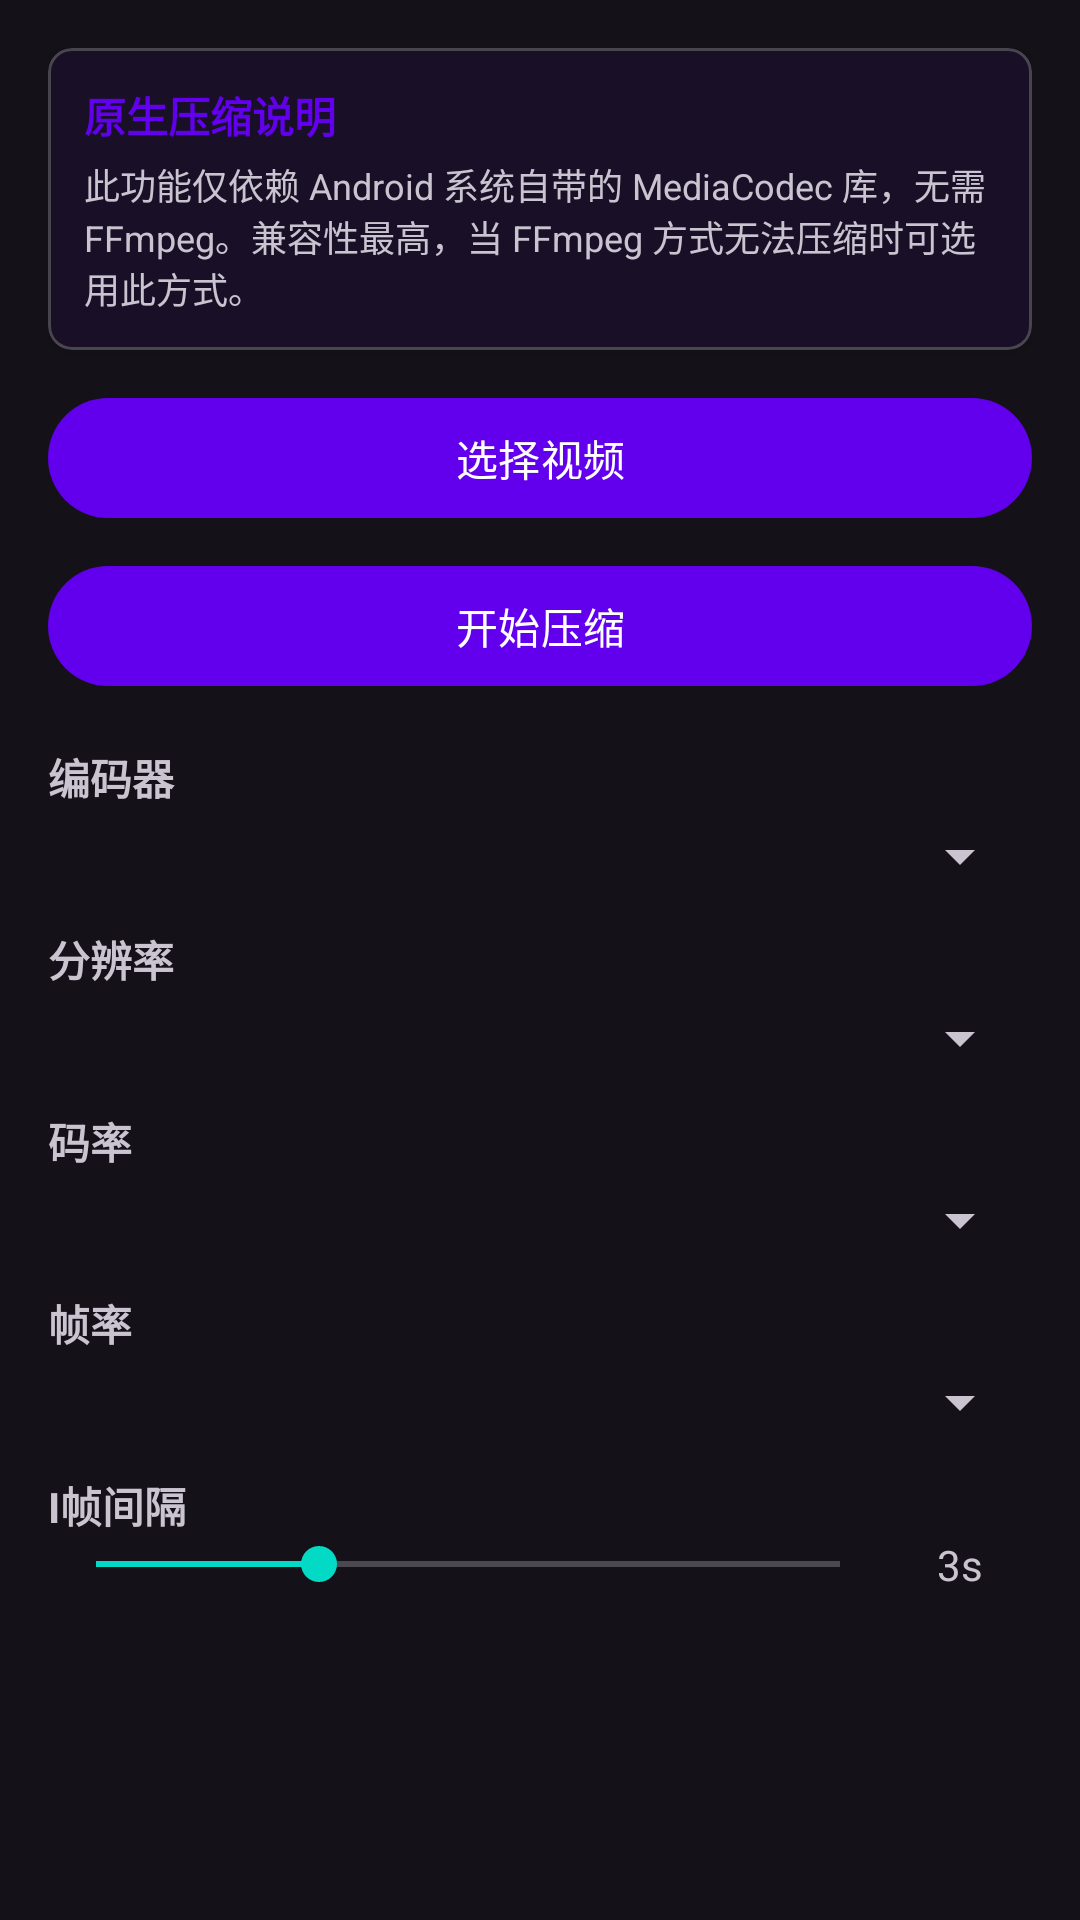

Android layout source for this screen:
<!-- AndroidManifest.xml: application theme Theme.StreamClip -->
<!-- res/layout/fragment_native_compress.xml -->
<?xml version="1.0" encoding="utf-8"?>
<ScrollView xmlns:android="http://schemas.android.com/apk/res/android"
    xmlns:app="http://schemas.android.com/apk/res-auto"
    android:layout_width="match_parent"
    android:layout_height="match_parent"
    android:fillViewport="true">

    <LinearLayout
        android:layout_width="match_parent"
        android:layout_height="wrap_content"
        android:orientation="vertical"
        android:padding="16dp">

        <com.google.android.material.card.MaterialCardView
            android:layout_width="match_parent"
            android:layout_height="wrap_content"
            app:cardElevation="2dp"
            app:cardCornerRadius="8dp"
            style="?attr/materialCardViewOutlinedStyle">

            <LinearLayout
                android:layout_width="match_parent"
                android:layout_height="wrap_content"
                android:orientation="vertical"
                android:padding="12dp">

                <TextView
                    android:layout_width="wrap_content"
                    android:layout_height="wrap_content"
                    android:text="@string/native_compress_hint_title"
                    android:textStyle="bold"
                    android:textSize="14sp"
                    android:textColor="?attr/colorPrimary" />

                <TextView
                    android:layout_width="match_parent"
                    android:layout_height="wrap_content"
                    android:layout_marginTop="4dp"
                    android:text="@string/native_compress_hint"
                    android:textSize="12sp" />
            </LinearLayout>
        </com.google.android.material.card.MaterialCardView>

        <com.google.android.material.button.MaterialButton
            android:id="@+id/btnSelectVideo"
            android:layout_width="match_parent"
            android:layout_height="wrap_content"
            android:layout_marginTop="12dp"
            android:text="@string/select_video" />

        <com.google.android.material.button.MaterialButton
            android:id="@+id/btnCompress"
            android:layout_width="match_parent"
            android:layout_height="wrap_content"
            android:layout_marginTop="8dp"
            android:text="@string/start_native_compress" />

        <com.google.android.material.card.MaterialCardView
            android:id="@+id/cardOriginalInfo"
            android:layout_width="match_parent"
            android:layout_height="wrap_content"
            android:layout_marginTop="8dp"
            android:visibility="gone"
            app:cardElevation="2dp"
            app:cardCornerRadius="8dp"
            style="?attr/materialCardViewOutlinedStyle">

            <LinearLayout
                android:layout_width="match_parent"
                android:layout_height="wrap_content"
                android:orientation="vertical"
                android:padding="12dp">

                <TextView
                    android:id="@+id/tvOriginalInfoTitle"
                    android:layout_width="wrap_content"
                    android:layout_height="wrap_content"
                    android:text="@string/original_video_info"
                    android:textStyle="bold"
                    android:textSize="13sp" />

                <TextView
                    android:id="@+id/tvOriginalInfo"
                    android:layout_width="match_parent"
                    android:layout_height="wrap_content"
                    android:layout_marginTop="2dp"
                    android:textSize="12sp"
                    android:textIsSelectable="true" />
            </LinearLayout>
        </com.google.android.material.card.MaterialCardView>

        <com.google.android.material.card.MaterialCardView
            android:id="@+id/cardOutputInfo"
            android:layout_width="match_parent"
            android:layout_height="wrap_content"
            android:layout_marginTop="8dp"
            android:visibility="gone"
            app:cardElevation="2dp"
            app:cardCornerRadius="8dp"
            style="?attr/materialCardViewOutlinedStyle">

            <LinearLayout
                android:layout_width="match_parent"
                android:layout_height="wrap_content"
                android:orientation="vertical"
                android:padding="12dp">

                <TextView
                    android:id="@+id/tvOutputInfoTitle"
                    android:layout_width="wrap_content"
                    android:layout_height="wrap_content"
                    android:text="@string/output_video_info"
                    android:textStyle="bold"
                    android:textSize="13sp" />

                <TextView
                    android:id="@+id/tvOutputInfo"
                    android:layout_width="match_parent"
                    android:layout_height="wrap_content"
                    android:layout_marginTop="2dp"
                    android:textSize="12sp"
                    android:textIsSelectable="true" />
            </LinearLayout>
        </com.google.android.material.card.MaterialCardView>

        <LinearLayout
            android:layout_width="match_parent"
            android:layout_height="wrap_content"
            android:orientation="horizontal"
            android:gravity="center_vertical"
            android:layout_marginTop="16dp">

            <TextView
                android:layout_width="0dp"
                android:layout_height="wrap_content"
                android:layout_weight="1"
                android:text="@string/cfg_native_encoder"
                android:textStyle="bold" />
        </LinearLayout>

        <Spinner
            android:id="@+id/spinnerEncoder"
            android:layout_width="match_parent"
            android:layout_height="wrap_content"
            android:layout_marginTop="4dp" />

        <LinearLayout
            android:layout_width="match_parent"
            android:layout_height="wrap_content"
            android:orientation="horizontal"
            android:gravity="center_vertical"
            android:layout_marginTop="12dp">

            <TextView
                android:layout_width="0dp"
                android:layout_height="wrap_content"
                android:layout_weight="1"
                android:text="@string/cfg_resolution"
                android:textStyle="bold" />
        </LinearLayout>

        <Spinner
            android:id="@+id/spinnerResolution"
            android:layout_width="match_parent"
            android:layout_height="wrap_content"
            android:layout_marginTop="4dp" />

        <LinearLayout
            android:layout_width="match_parent"
            android:layout_height="wrap_content"
            android:orientation="horizontal"
            android:gravity="center_vertical"
            android:layout_marginTop="12dp">

            <TextView
                android:layout_width="0dp"
                android:layout_height="wrap_content"
                android:layout_weight="1"
                android:text="@string/cfg_bitrate"
                android:textStyle="bold" />
        </LinearLayout>

        <Spinner
            android:id="@+id/spinnerBitrate"
            android:layout_width="match_parent"
            android:layout_height="wrap_content"
            android:layout_marginTop="4dp" />

        <LinearLayout
            android:layout_width="match_parent"
            android:layout_height="wrap_content"
            android:orientation="horizontal"
            android:gravity="center_vertical"
            android:layout_marginTop="12dp">

            <TextView
                android:layout_width="0dp"
                android:layout_height="wrap_content"
                android:layout_weight="1"
                android:text="@string/cfg_framerate"
                android:textStyle="bold" />
        </LinearLayout>

        <Spinner
            android:id="@+id/spinnerFrameRate"
            android:layout_width="match_parent"
            android:layout_height="wrap_content"
            android:layout_marginTop="4dp" />

        <LinearLayout
            android:layout_width="match_parent"
            android:layout_height="wrap_content"
            android:orientation="horizontal"
            android:gravity="center_vertical"
            android:layout_marginTop="12dp">

            <TextView
                android:layout_width="0dp"
                android:layout_height="wrap_content"
                android:layout_weight="1"
                android:text="@string/cfg_native_iframe_interval"
                android:textStyle="bold" />
        </LinearLayout>

        <LinearLayout
            android:layout_width="match_parent"
            android:layout_height="wrap_content"
            android:orientation="horizontal"
            android:gravity="center_vertical">

            <SeekBar
                android:id="@+id/seekBarIFrameInterval"
                android:layout_width="0dp"
                android:layout_height="wrap_content"
                android:layout_weight="1"
                android:max="10"
                android:progress="3" />

            <TextView
                android:id="@+id/tvIFrameIntervalValue"
                android:layout_width="48dp"
                android:layout_height="wrap_content"
                android:gravity="center"
                android:text="3s" />
        </LinearLayout>

        <ProgressBar
            android:id="@+id/progressBar"
            style="?android:attr/progressBarStyleHorizontal"
            android:layout_width="match_parent"
            android:layout_height="wrap_content"
            android:layout_marginTop="12dp"
            android:visibility="gone" />

        <TextView
            android:id="@+id/tvProgress"
            android:layout_width="match_parent"
            android:layout_height="wrap_content"
            android:layout_marginTop="8dp"
            android:visibility="gone"
            android:textSize="12sp" />

    </LinearLayout>
</ScrollView>
<!-- resources referenced by this layout -->
<resources>
  <string name="cfg_bitrate">码率</string>
  <string name="cfg_framerate">帧率</string>
  <string name="cfg_native_encoder">编码器</string>
  <string name="cfg_native_iframe_interval">I帧间隔</string>
  <string name="cfg_resolution">分辨率</string>
  <string name="native_compress_hint">此功能仅依赖 Android 系统自带的 MediaCodec 库，无需 FFmpeg。兼容性最高，当 FFmpeg 方式无法压缩时可选用此方式。</string>
  <string name="native_compress_hint_title">原生压缩说明</string>
  <string name="original_video_info">输入视频信息</string>
  <string name="output_video_info">输出视频信息</string>
  <string name="select_video">选择视频</string>
  <string name="start_native_compress">开始压缩</string>
  <style name="Theme.StreamClip" parent="Theme.Material3.Dark.NoActionBar">
          <item name="colorPrimary">@color/purple_500</item>
          <item name="colorPrimaryVariant">@color/purple_700</item>
          <item name="colorOnPrimary">@color/white</item>
          <item name="colorSecondary">@color/teal_200</item>
          <item name="android:statusBarColor">@color/black</item>
          <item name="android:navigationBarColor">@color/black</item>
      </style>
  <color name="purple_500">#FF6200EE</color>
  <color name="purple_700">#FF3700B3</color>
  <color name="white">#FFFFFFFF</color>
  <color name="teal_200">#FF03DAC5</color>
  <color name="black">#FF000000</color>
</resources>
